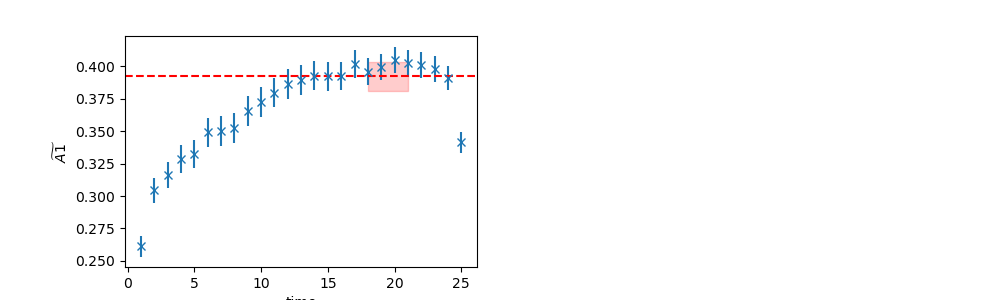

Data behind this chart, as committed beside it:
	EffectiveMass	Error	RegUp	RegLow
0	0.3924	0.011	22	18
